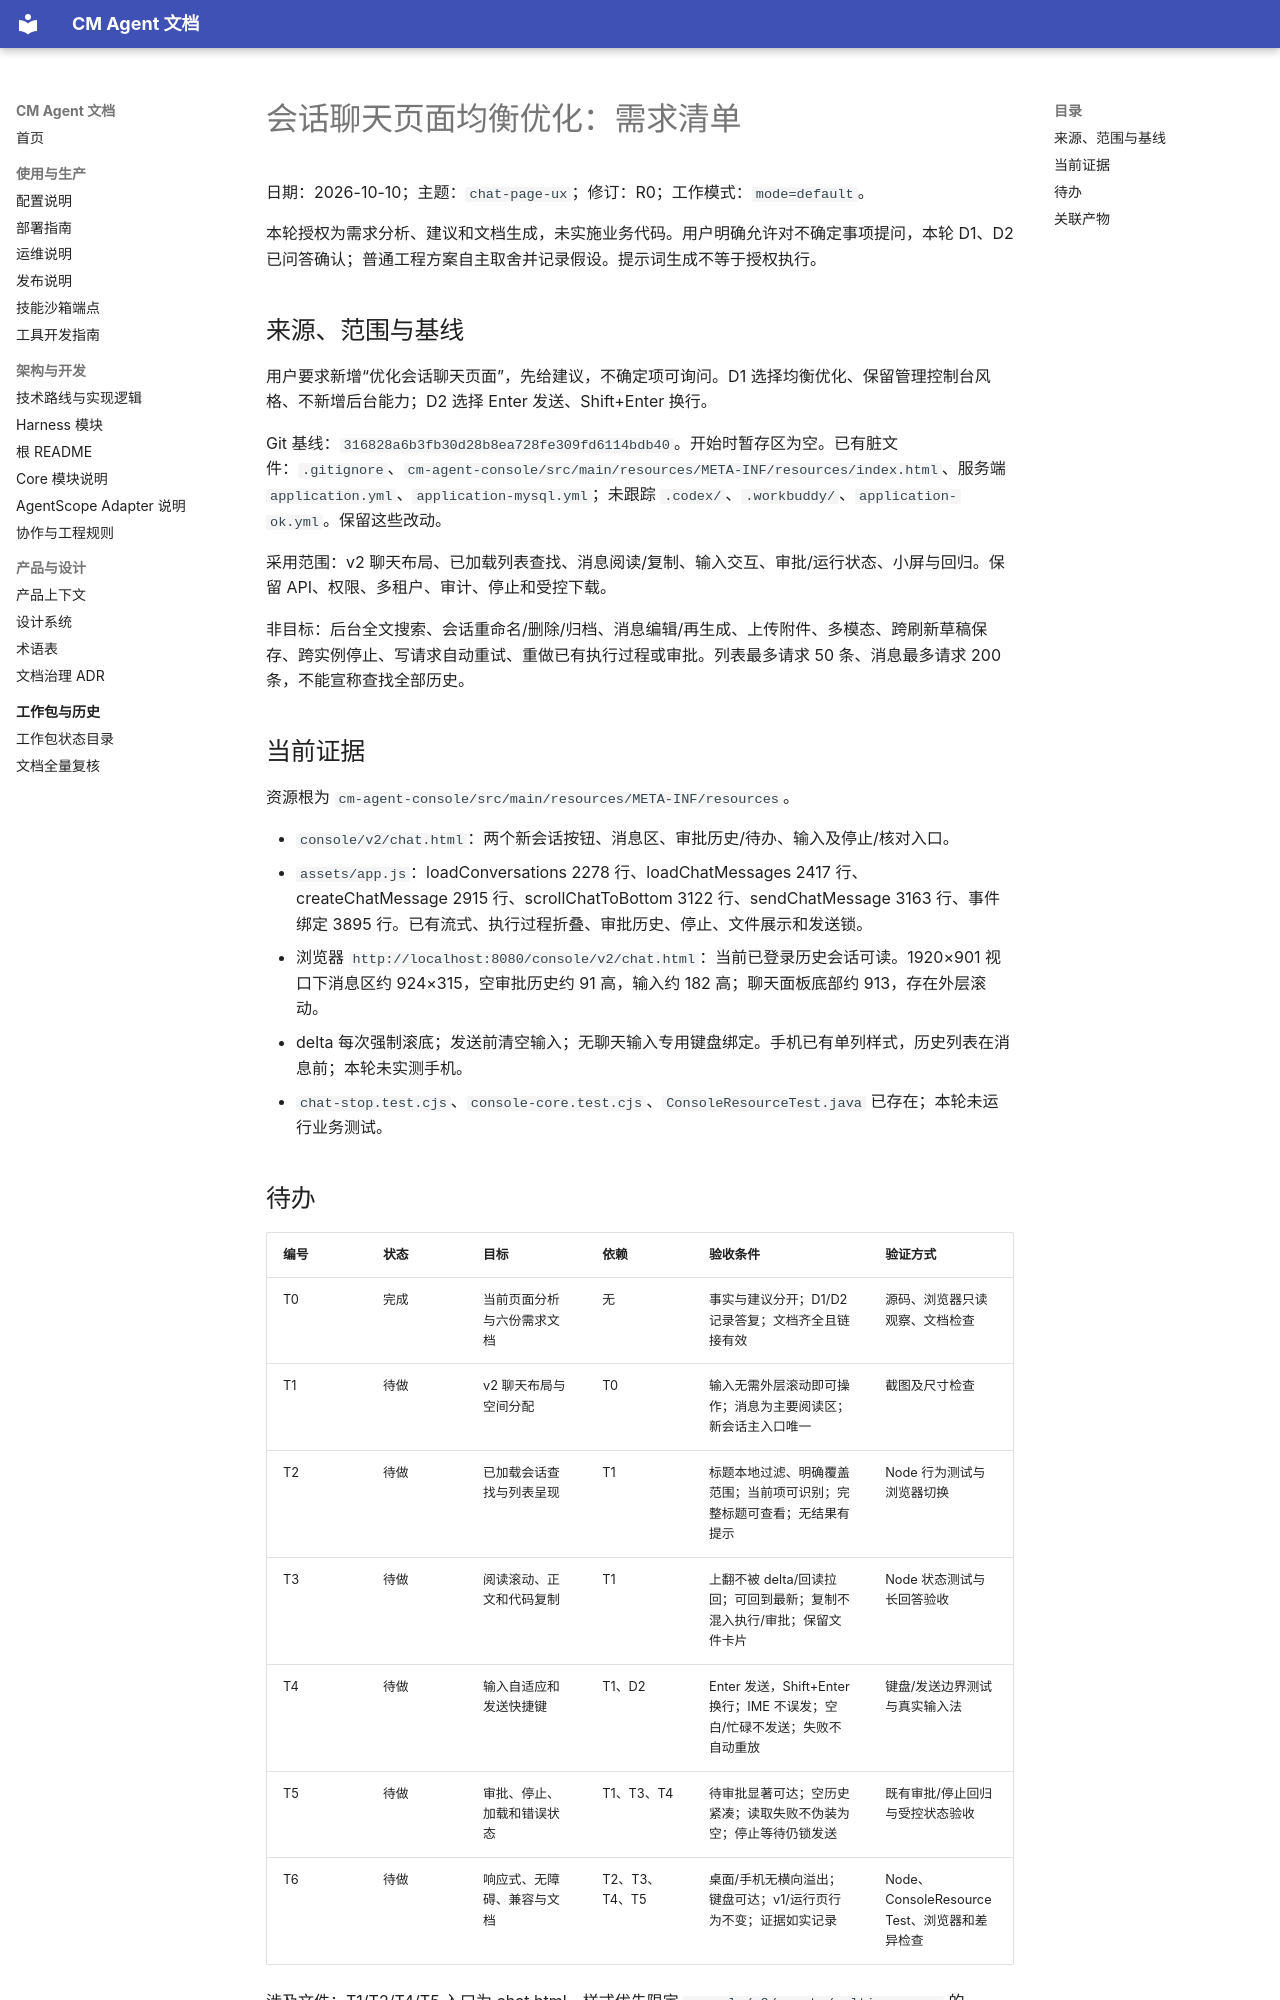

repository: cmming/cm-agent · page: superpowers/checklists/2026-10-10-chat-page-ux-checklist/index.html · generator: mkdocs

# 会话聊天页面均衡优化：需求清单

日期：2026-10-10；主题：`chat-page-ux`；修订：R0；工作模式：`mode=default`。

本轮授权为需求分析、建议和文档生成，未实施业务代码。用户明确允许对不确定事项提问，本轮 D1、D2 已问答确认；普通工程方案自主取舍并记录假设。提示词生成不等于授权执行。

## 来源、范围与基线

用户要求新增“优化会话聊天页面”，先给建议，不确定项可询问。D1 选择均衡优化、保留管理控制台风格、不新增后台能力；D2 选择 Enter 发送、Shift+Enter 换行。

Git 基线：`316828a6b3fb30d28b8ea728fe309fd6114bdb40`。开始时暂存区为空。已有脏文件：`.gitignore`、`cm-agent-console/src/main/resources/META-INF/resources/index.html`、服务端 `application.yml`、`application-mysql.yml`；未跟踪 `.codex/`、`.workbuddy/`、`application-ok.yml`。保留这些改动。

采用范围：v2 聊天布局、已加载列表查找、消息阅读/复制、输入交互、审批/运行状态、小屏与回归。保留 API、权限、多租户、审计、停止和受控下载。

非目标：后台全文搜索、会话重命名/删除/归档、消息编辑/再生成、上传附件、多模态、跨刷新草稿保存、跨实例停止、写请求自动重试、重做已有执行过程或审批。列表最多请求 50 条、消息最多请求 200 条，不能宣称查找全部历史。

## 当前证据

资源根为 `cm-agent-console/src/main/resources/META-INF/resources`。

- `console/v2/chat.html`：两个新会话按钮、消息区、审批历史/待办、输入及停止/核对入口。
- `assets/app.js`：loadConversations 2278 行、loadChatMessages 2417 行、createChatMessage 2915 行、scrollChatToBottom 3122 行、sendChatMessage 3163 行、事件绑定 3895 行。已有流式、执行过程折叠、审批历史、停止、文件展示和发送锁。
- 浏览器 `http://localhost:8080/console/v2/chat.html`：当前已登录历史会话可读。1920×901 视口下消息区约 924×315，空审批历史约 91 高，输入约 182 高；聊天面板底部约 913，存在外层滚动。
- delta 每次强制滚底；发送前清空输入；无聊天输入专用键盘绑定。手机已有单列样式，历史列表在消息前；本轮未实测手机。
- `chat-stop.test.cjs`、`console-core.test.cjs`、`ConsoleResourceTest.java` 已存在；本轮未运行业务测试。
